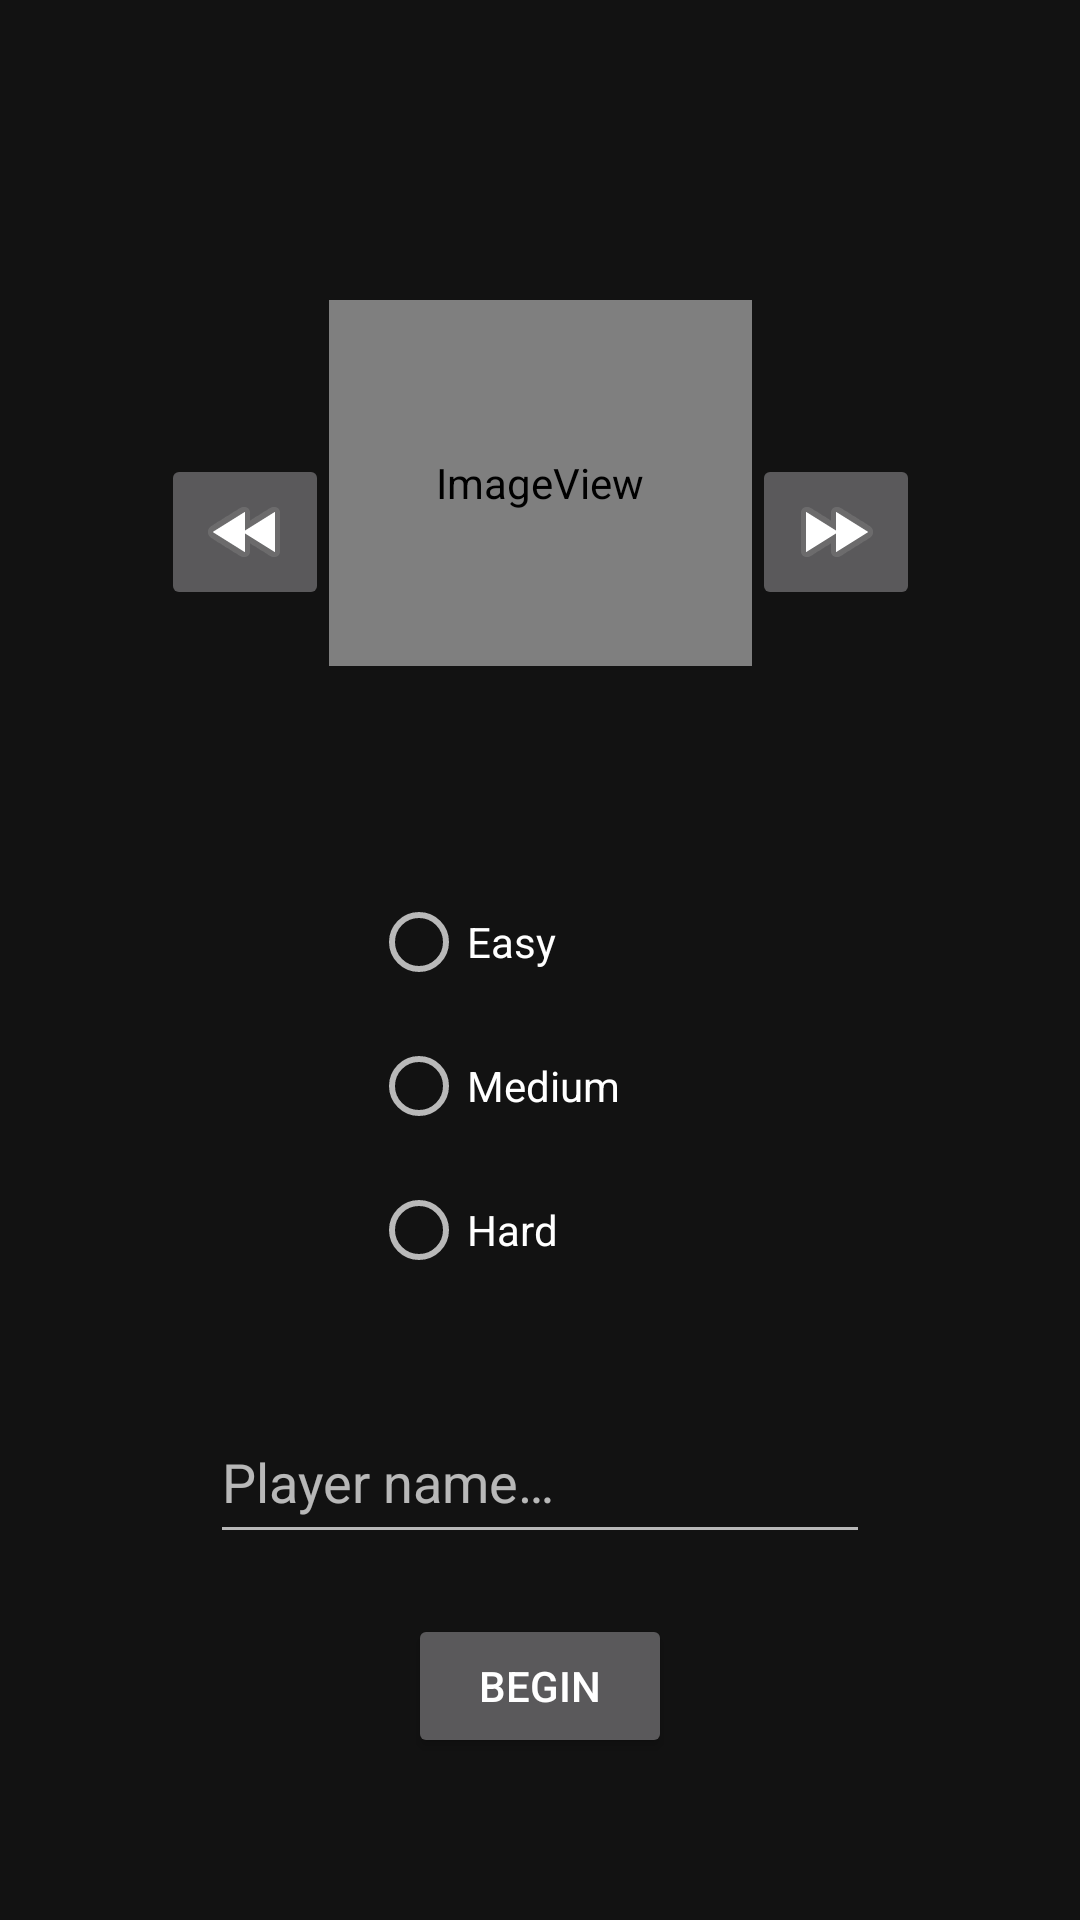

Here is an Android app screen rendered from its layout file. Give the layout XML and the strings, colors and styles it references.
<!-- AndroidManifest.xml: application theme Theme.CS2340C_Team22 -->
<!-- res/layout/activity_config_screen.xml -->
<?xml version="1.0" encoding="utf-8"?>
<androidx.constraintlayout.widget.ConstraintLayout
    xmlns:android="http://schemas.android.com/apk/res/android"
    xmlns:app="http://schemas.android.com/apk/res-auto"
    xmlns:tools="http://schemas.android.com/tools"
    android:layout_width="match_parent"
    android:layout_height="match_parent"
    tools:context=".views.ConfigScreenActivity">

    <RadioGroup
        android:id="@+id/difficultySelector"
        android:layout_width="113dp"
        android:layout_height="145dp"
        android:layout_marginTop="68dp"
        app:layout_constraintEnd_toEndOf="parent"
        app:layout_constraintStart_toStartOf="parent"
        app:layout_constraintTop_toBottomOf="@+id/chosenSpriteDisplay">

        <RadioButton
            android:id="@+id/easyButton"
            android:layout_width="wrap_content"
            android:layout_height="wrap_content"
            android:text="@string/easy_button_placeholder" />

        <RadioButton
            android:id="@+id/mediumButton"
            android:layout_width="wrap_content"
            android:layout_height="wrap_content"
            android:text="@string/medium_button_placeholder" />

        <RadioButton
            android:id="@+id/hardButton"
            android:layout_width="wrap_content"
            android:layout_height="wrap_content"
            android:text="@string/hard_button_placeholder" />
    </RadioGroup>

    <Button
        android:id="@+id/beginButton"
        android:layout_width="wrap_content"
        android:layout_height="wrap_content"
        android:layout_marginTop="20dp"
        android:text="@string/begin_button_placeholder"
        app:layout_constraintEnd_toEndOf="parent"
        app:layout_constraintStart_toStartOf="parent"
        app:layout_constraintTop_toBottomOf="@+id/playerNameInput" />

    <EditText
        android:id="@+id/playerNameInput"
        android:layout_width="220dp"
        android:layout_height="51dp"
        android:layout_marginTop="32dp"
        android:ems="10"
        android:hint="@string/player_name_input_hint"
        android:importantForAutofill="no"
        android:inputType="text"
        app:layout_constraintEnd_toEndOf="parent"
        app:layout_constraintStart_toStartOf="parent"
        app:layout_constraintTop_toBottomOf="@+id/difficultySelector" />

    <ImageView
        android:id="@+id/chosenSpriteDisplay"
        android:layout_width="141dp"
        android:layout_height="122dp"
        android:layout_marginTop="100dp"
        android:contentDescription="@string/sprite_select_display_description"
        app:layout_constraintEnd_toEndOf="parent"
        app:layout_constraintStart_toStartOf="parent"
        app:layout_constraintTop_toTopOf="parent"
        app:srcCompat="@drawable/dwarf_m_idle_anim" />

    <ImageButton
        android:id="@+id/spriteChoosePrev"
        android:layout_width="wrap_content"
        android:layout_height="wrap_content"
        android:contentDescription="@string/sprite_select_prev_description"
        app:layout_constraintBottom_toBottomOf="@+id/chosenSpriteDisplay"
        app:layout_constraintEnd_toStartOf="@+id/chosenSpriteDisplay"
        app:layout_constraintHorizontal_bias="1.0"
        app:layout_constraintStart_toStartOf="parent"
        app:layout_constraintTop_toTopOf="@+id/chosenSpriteDisplay"
        app:layout_constraintVertical_bias="0.732"
        app:srcCompat="@android:drawable/ic_media_rew" />

    <ImageButton
        android:id="@+id/spriteChooseNext"
        android:layout_width="wrap_content"
        android:layout_height="wrap_content"
        android:contentDescription="@string/sprite_select_next_description"
        app:layout_constraintBottom_toBottomOf="@+id/chosenSpriteDisplay"
        app:layout_constraintEnd_toEndOf="parent"
        app:layout_constraintHorizontal_bias="0.0"
        app:layout_constraintStart_toEndOf="@+id/chosenSpriteDisplay"
        app:layout_constraintTop_toTopOf="@+id/chosenSpriteDisplay"
        app:layout_constraintVertical_bias="0.732"
        app:srcCompat="@android:drawable/ic_media_ff" />

    <TextView
        android:id="@+id/configErrorMessageDisplay"
        android:layout_width="wrap_content"
        android:layout_height="wrap_content"
        android:layout_marginTop="24dp"
        android:textColor="#F44336"
        app:layout_constraintEnd_toEndOf="parent"
        app:layout_constraintHorizontal_bias="0.498"
        app:layout_constraintStart_toStartOf="parent"
        app:layout_constraintTop_toBottomOf="@+id/beginButton" />

</androidx.constraintlayout.widget.ConstraintLayout>
<!-- resources referenced by this layout -->
<resources>
  <!-- drawable dwarf_m_idle_anim (drawable) -->
  <?xml version="1.0" encoding="utf-8"?>
  <animation-list xmlns:android="http://schemas.android.com/apk/res/android">
      <item android:drawable="@drawable/dwarf_m_idle_anim_f0" android:duration="75" />
      <item android:drawable="@drawable/dwarf_m_idle_anim_f1" android:duration="75" />
      <item android:drawable="@drawable/dwarf_m_idle_anim_f2" android:duration="75" />
      <item android:drawable="@drawable/dwarf_m_idle_anim_f3" android:duration="75" />
  </animation-list>
  <string name="begin_button_placeholder">Begin</string>
  <string name="easy_button_placeholder">Easy</string>
  <string name="hard_button_placeholder">Hard</string>
  <string name="medium_button_placeholder">Medium</string>
  <string name="player_name_input_hint">Player name…</string>
  <string name="sprite_select_display_description">Chosen player sprite</string>
  <string name="sprite_select_next_description">Go to next sprite</string>
  <string name="sprite_select_prev_description">Go to previous sprite</string>
  <style name="Theme.CS2340C_Team22" parent="Theme.MaterialComponents.NoActionBar">
          
          <item name="colorPrimary">@color/purple_500</item>
          <item name="colorPrimaryVariant">@color/purple_700</item>
          <item name="colorOnPrimary">@color/white</item>
          
          <item name="colorSecondary">@color/teal_200</item>
          <item name="colorSecondaryVariant">@color/teal_700</item>
          <item name="colorOnSecondary">@color/black</item>
          
          <item name="android:statusBarColor">?attr/colorPrimaryVariant</item>
          
      </style>
  <!-- not gathered from this repository: default colours our renderer supplied (Android Studio template values) -->
  <color name="purple_500">#FF6200EE</color>
  <color name="purple_700">#FF3700B3</color>
  <color name="teal_200">#FF03DAC5</color>
  <color name="teal_700">#FF018786</color>
  <color name="black">#FF000000</color>
  <color name="white">#FFFFFFFF</color>
</resources>
